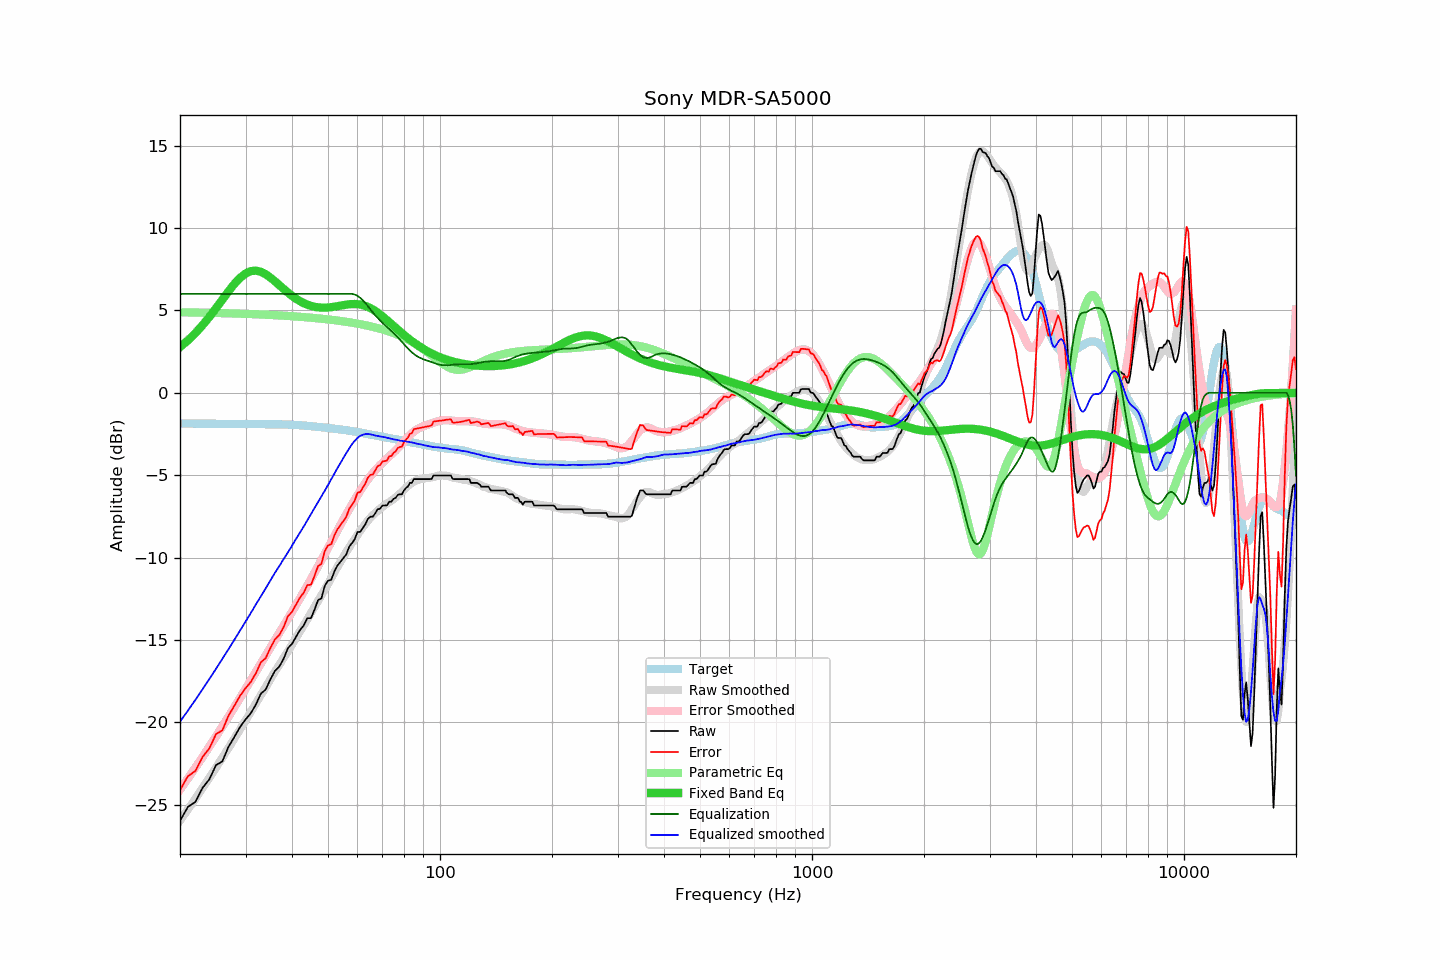

The data file committed next to this chart (first rows):
frequency, raw, error, smoothed, error_smoothed, equalization, parametric_eq, equalized_raw, equalized_smoothed, target
20, -25.98, -24.12, -25.97, -24.09, 6.00, 2.77, -19.98, -19.97, -1.87
21, -25.14, -23.27, -25.30, -23.42, 6.00, 3.18, -19.14, -19.30, -1.87
22, -24.83, -22.96, -24.64, -22.75, 6.00, 3.62, -18.83, -18.64, -1.87
23, -23.98, -22.11, -24.00, -22.11, 6.00, 4.10, -17.98, -18.00, -1.88
24, -23.45, -21.57, -23.37, -21.48, 6.00, 4.61, -17.45, -17.37, -1.88
25, -22.60, -20.72, -22.75, -20.86, 6.00, 5.13, -16.60, -16.75, -1.88
26, -22.37, -20.49, -22.15, -20.25, 6.00, 5.66, -16.37, -16.15, -1.89
27, -21.49, -19.60, -21.57, -19.67, 6.00, 6.16, -15.49, -15.57, -1.89
28, -20.89, -19.00, -21.00, -19.09, 6.00, 6.61, -14.89, -15.00, -1.89
29, -20.29, -18.40, -20.44, -18.53, 6.00, 6.97, -14.29, -14.44, -1.89
30, -19.83, -17.94, -19.90, -17.98, 6.00, 7.24, -13.83, -13.90, -1.90
31, -19.45, -17.55, -19.37, -17.45, 6.00, 7.38, -13.45, -13.37, -1.90
32, -18.92, -17.02, -18.85, -16.94, 6.00, 7.41, -12.92, -12.85, -1.90
33, -18.26, -16.36, -18.35, -16.43, 6.00, 7.34, -12.26, -12.35, -1.90
34, -18.01, -16.11, -17.87, -15.95, 6.00, 7.19, -12.01, -11.87, -1.90
35, -17.39, -15.48, -17.39, -15.48, 6.00, 6.99, -11.39, -11.39, -1.91
36, -16.88, -14.97, -16.92, -15.02, 6.00, 6.76, -10.88, -10.92, -1.91
37, -16.61, -14.70, -16.52, -14.58, 6.00, 6.53, -10.61, -10.52, -1.92
38, -16.14, -14.22, -16.09, -14.14, 6.00, 6.29, -10.14, -10.09, -1.92
39, -15.50, -13.57, -15.69, -13.72, 6.00, 6.08, -9.50, -9.69, -1.93
40, -15.24, -13.30, -15.29, -13.30, 6.00, 5.88, -9.24, -9.29, -1.94
41, -14.82, -12.87, -14.88, -12.90, 6.00, 5.71, -8.82, -8.88, -1.96
42, -14.41, -12.44, -14.50, -12.49, 6.00, 5.56, -8.41, -8.50, -1.97
43, -14.13, -12.14, -14.12, -12.09, 6.00, 5.44, -8.13, -8.12, -1.99
44, -13.68, -11.67, -13.74, -11.70, 6.00, 5.34, -7.68, -7.74, -2.01
45, -13.68, -11.65, -13.37, -11.31, 6.00, 5.27, -7.68, -7.37, -2.03
46, -13.16, -11.11, -13.00, -10.92, 6.00, 5.22, -7.16, -7.00, -2.05
47, -12.59, -10.52, -12.64, -10.54, 6.00, 5.18, -6.59, -6.64, -2.07
48, -12.47, -10.38, -12.29, -10.16, 6.00, 5.17, -6.47, -6.29, -2.09
49, -11.72, -9.61, -11.95, -9.79, 6.00, 5.17, -5.72, -5.95, -2.11
50, -11.40, -9.27, -11.60, -9.42, 6.00, 5.18, -5.40, -5.60, -2.14
51, -11.35, -9.19, -11.25, -9.06, 6.00, 5.20, -5.35, -5.25, -2.16
52, -10.84, -8.66, -10.91, -8.70, 6.00, 5.22, -4.84, -4.91, -2.18
53, -10.49, -8.29, -10.57, -8.35, 6.00, 5.26, -4.49, -4.57, -2.20
54, -10.26, -8.03, -10.26, -8.02, 6.00, 5.29, -4.26, -4.26, -2.23
55, -10.03, -7.78, -9.94, -7.69, 6.00, 5.32, -4.03, -3.94, -2.25
56, -9.80, -7.53, -9.65, -7.37, 6.00, 5.35, -3.80, -3.65, -2.28
57, -9.34, -7.04, -9.38, -7.07, 6.00, 5.37, -3.34, -3.38, -2.30
58, -9.12, -6.79, -9.12, -6.77, 6.00, 5.38, -3.12, -3.12, -2.33
59, -8.89, -6.54, -8.88, -6.49, 5.96, 5.39, -2.93, -2.91, -2.36
60, -8.45, -6.07, -8.63, -6.22, 5.88, 5.38, -2.57, -2.74, -2.38
61, -8.44, -6.03, -8.38, -5.96, 5.76, 5.36, -2.68, -2.61, -2.41
62, -8.21, -5.77, -8.16, -5.71, 5.62, 5.32, -2.60, -2.55, -2.44
63, -7.98, -5.51, -7.96, -5.48, 5.45, 5.27, -2.53, -2.51, -2.48
64, -7.65, -5.15, -7.76, -5.26, 5.26, 5.21, -2.39, -2.50, -2.51
65, -7.52, -4.99, -7.58, -5.06, 5.06, 5.14, -2.46, -2.52, -2.54
66, -7.52, -4.96, -7.43, -4.87, 4.87, 5.05, -2.65, -2.55, -2.57
67, -7.30, -4.71, -7.30, -4.70, 4.70, 4.96, -2.60, -2.60, -2.59
68, -7.07, -4.45, -7.16, -4.54, 4.54, 4.86, -2.53, -2.62, -2.62
69, -7.04, -4.40, -7.04, -4.39, 4.39, 4.75, -2.65, -2.64, -2.65
70, -6.84, -4.17, -6.93, -4.26, 4.26, 4.64, -2.59, -2.68, -2.67
71, -6.84, -4.15, -6.82, -4.13, 4.13, 4.53, -2.72, -2.70, -2.70
72, -6.83, -4.11, -6.73, -4.00, 4.00, 4.41, -2.83, -2.73, -2.72
73, -6.61, -3.86, -6.65, -3.88, 3.88, 4.29, -2.74, -2.77, -2.75
74, -6.61, -3.84, -6.55, -3.75, 3.75, 4.18, -2.86, -2.80, -2.77
75, -6.44, -3.64, -6.46, -3.63, 3.63, 4.06, -2.81, -2.83, -2.80
76, -6.38, -3.56, -6.35, -3.50, 3.50, 3.94, -2.88, -2.85, -2.82
77, -6.20, -3.35, -6.24, -3.37, 3.37, 3.83, -2.83, -2.88, -2.85
78, -6.16, -3.29, -6.13, -3.23, 3.23, 3.72, -2.93, -2.90, -2.87
79, -6.16, -3.27, -6.01, -3.09, 3.09, 3.61, -3.08, -2.92, -2.89
... 553 more rows
